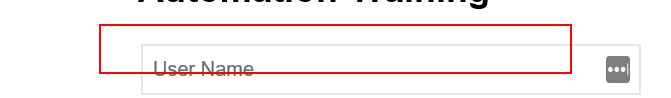
Task: Simple Hello World
Workflow: Main

Step 1: type [username] into the text box 'user_name'

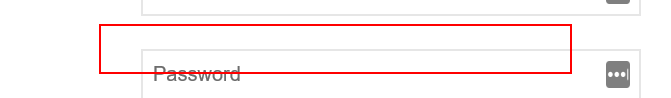
Step 2: type a value into the text box 'user_pass'

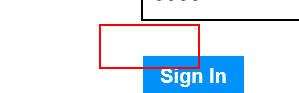
Step 3: click on the text box 'login_button'
